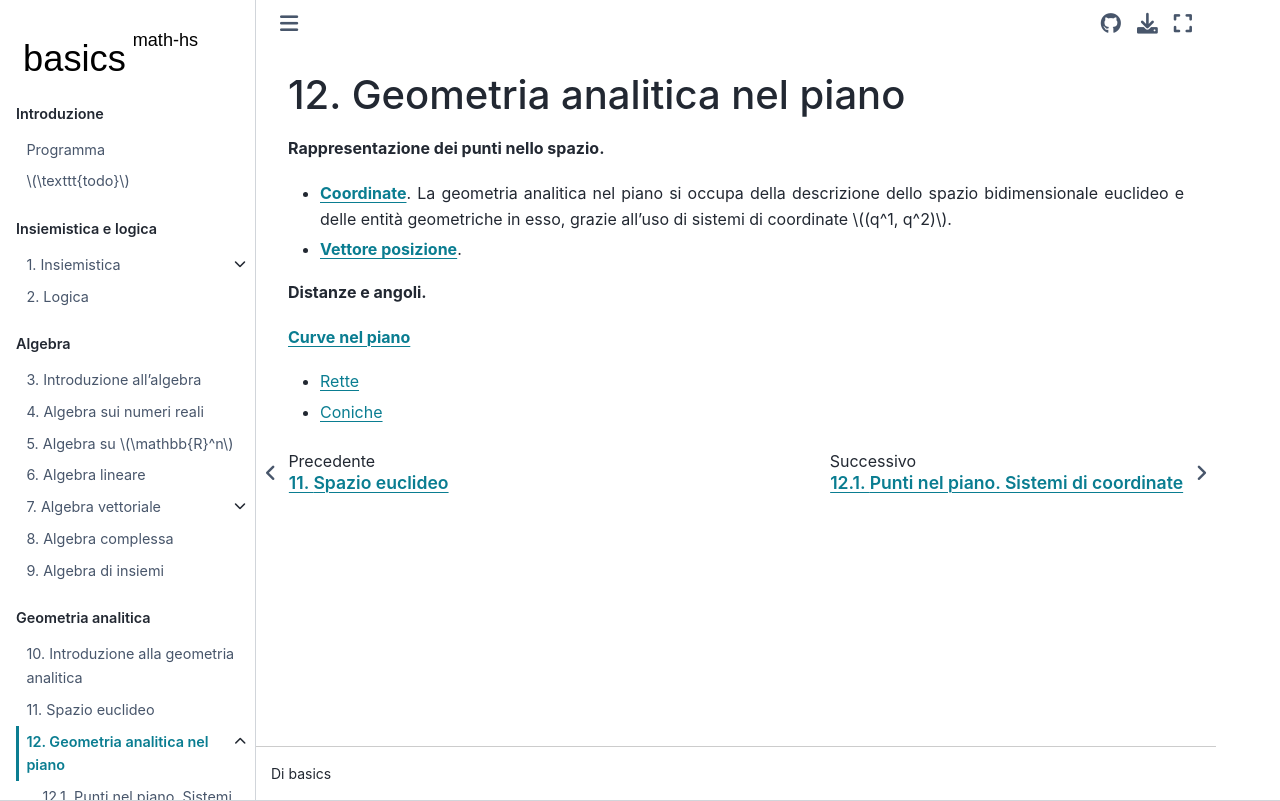

repository: Basics2022/bbooks-math-miscellanea-hs · page: ch/analytic_geometry/analytic_geometry_2d.html · generator: jekyll

<!--
```{article-info}
:author: basics
:date: "{sub-ref}`today`"
:read-time: "{sub-ref}`wordcount-minutes` min read"
```
-->

(geometry:analytic:2d)=
# Geometria analitica nel piano

**Rappresentazione dei punti nello spazio.**
* [**Coordinate**](geometry:analytic:2d:coordinates). La geometria analitica nel piano si occupa della descrizione dello spazio bidimensionale euclideo e delle entità geometriche in esso, grazie all'uso di sistemi di coordinate $(q^1, q^2)$.
* [**Vettore posizione**](geometry:analytic:2d:vectors).

**Distanze e angoli.**

[**Curve nel piano**](geometry:analytic:2d:curves)
* [Rette](geometry:analytic:2d:lines)
* [Coniche](geometry:analytic:2d:conics)

<!--
- **Sistemi di coordinate, e punti nello spazio.** 
Vengono presentati:
  - alcuni sistemi di coordinate che risulteranno utili nello studio della geometria analitica nel piano, 
  - le regole di trasformazione tra sistemi di coordinate
  - le trasformazioni degli enti geometrici; ad esempio: traslazioni, rotazioni, riflessioni,...
- **Angoli e distanze.** Viene definita la struttura di uno spazio euclideo tramite la definizione degli angoli e delle distanze usando sistemi di coordinate cartesiane ortonormali, e le definizioni di prodotto interno (**todo** e prodotto vettoriale?).
- **Curve.** Vengono definite le curve nel piano, come relazioni tra le coordinate di un sistema di coordinate. **todo** *l'equazione di una curva rappresenta un tra la geometria e l'algebra tipico della geometria analitica.* Vengono poi studiate alcune curve particolari:
  - **Rette**:
    - equazione
    - posizione relativa punto-retta, distanza punto-retta, posizione relativa retta-retta
  - **Coniche**:
    - introduzione: ...motivazione della loro importanza (gravitazione, ottica,...)
    - def, equazioni e caratteristiche con un'oppportuna scelta del sistema di coordinate; successivamente traslazione e rotazione
    - ...
-->
